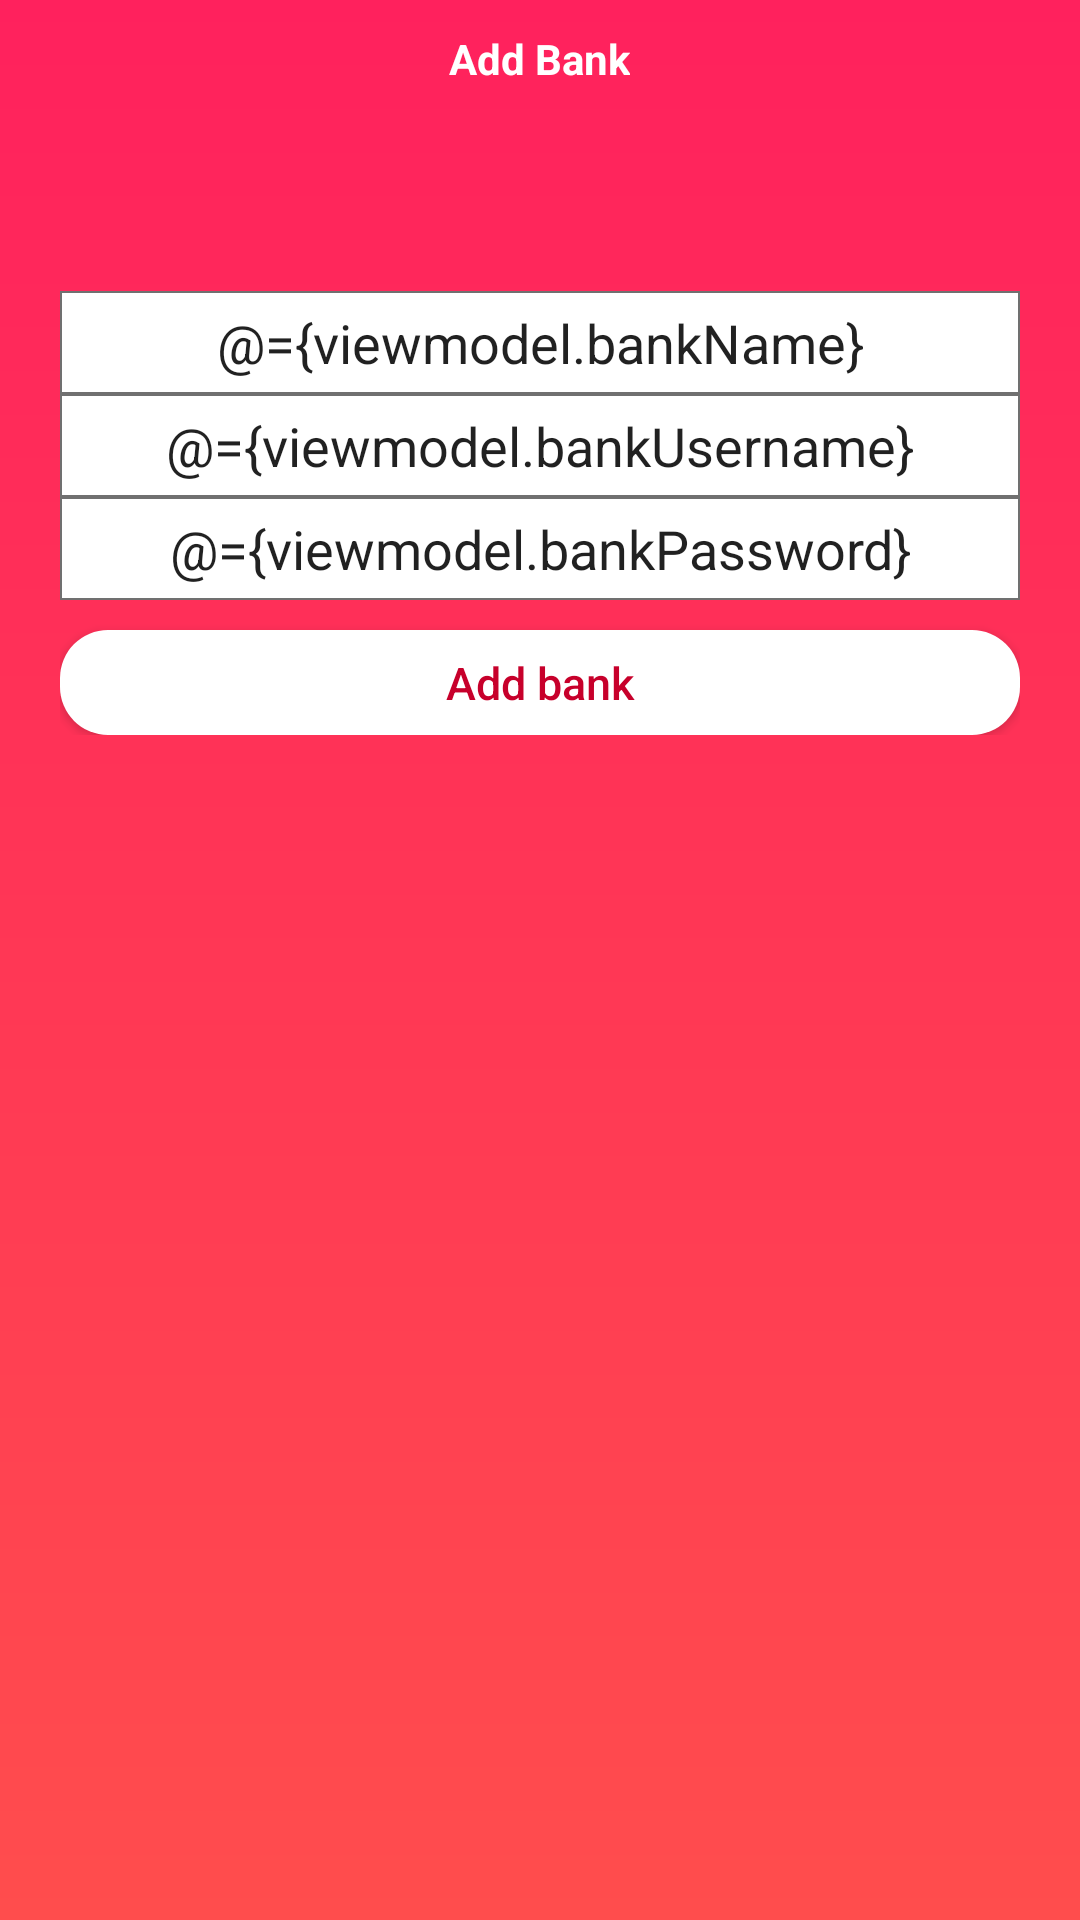

Produce the Android XML layout that renders to this screen, including the resource entries it uses.
<!-- AndroidManifest.xml: application theme AppTheme -->
<!-- res/layout/activity_add_bank.xml -->
<?xml version="1.0" encoding="utf-8"?>
<layout
    xmlns:android="http://schemas.android.com/apk/res/android"
    xmlns:app="http://schemas.android.com/apk/res-auto"
    xmlns:tools="http://schemas.android.com/tools"
    >

    <data>

        <variable
            name="viewmodel"
            type="com.bloodbank.ui.auth.HomeViewModel" />
    </data>
    <LinearLayout
        android:id="@+id/rootLayout"
        android:layout_width="match_parent"
        android:layout_height="match_parent"
        android:orientation="vertical"
        android:background="@drawable/gradient_back"
        >


            <RelativeLayout
                android:layout_width="match_parent"
                android:layout_height="wrap_content"
                android:padding="10dp"
                >
                <ImageView
                    android:layout_width="wrap_content"
                    android:layout_height="wrap_content"
                    android:layout_centerVertical="true"
                    android:textStyle="bold"
                    android:src="@drawable/ic_keyboard_backspace_black_24dp"
                    android:textSize="16sp"
                    android:onClick="@{viewmodel::onBackClicked}"
                    android:textColor="@color/white"
                    />
                <TextView
                    android:layout_width="wrap_content"
                    android:layout_height="wrap_content"
                    android:src="@drawable/ic_search_black_24dp"
                    android:text="Add Bank"
                    android:layout_centerInParent="true"
                    android:textStyle="bold"
                    android:textColor="@color/white"
                    />
            </RelativeLayout>

<LinearLayout
    android:layout_width="match_parent"
    android:layout_height="wrap_content"
    android:orientation="vertical"
    android:padding="20dp"
    >

        <EditText
            android:id="@+id/bankname"
            android:layout_width="match_parent"
            android:layout_height="wrap_content"
            android:background="@drawable/edittext_back"
            android:layout_marginTop="38dp"
            android:hint="bank name"
            android:text="@={viewmodel.bankName}"
            android:gravity="center_horizontal"
            />

        <EditText
            android:id="@+id/bankusername"
            android:layout_width="match_parent"
            android:layout_height="wrap_content"
            android:background="@drawable/edittext_back"
            android:hint="bank username"
            android:text="@={viewmodel.bankUsername}"
            android:gravity="center_horizontal"
            />

        <EditText
            android:id="@+id/bankpassw"
            android:layout_width="match_parent"
            android:layout_height="wrap_content"
            android:background="@drawable/edittext_back"
            android:hint="bank password"
            android:text="@={viewmodel.bankPassword}"
            android:gravity="center_horizontal"
            />

        <Button
            android:id="@+id/button_login"
            android:layout_width="match_parent"
            android:layout_height="35dp"
            android:text="Add bank"
            android:textAllCaps="false"
            android:layout_marginTop="10dp"
            android:textColor="@color/red"
            android:textSize="@dimen/text_size"
            android:onClick="@{viewmodel::OnRegisterBankClick}"
            android:background="@drawable/button_back_white"
            />

</LinearLayout>
    </LinearLayout>

</layout>
<!-- resources referenced by this layout -->
<resources>
  <color name="red">#c7002b</color>
  <color name="white">#ffffff</color>
  <dimen name="text_size">15sp</dimen>
  <!-- drawable button_back_white (drawable) -->
  <?xml version="1.0" encoding="utf-8"?>
  <shape xmlns:android="http://schemas.android.com/apk/res/android"
      android:shape="rectangle"
      >
      <solid
          android:color="@color/white"
          />
      <corners
          android:radius="16dp"
          />
  </shape>
  <!-- drawable edittext_back (drawable) -->
  <?xml version="1.0" encoding="utf-8"?>
  <shape xmlns:android="http://schemas.android.com/apk/res/android"
  android:shape="rectangle"
  >
  
      <solid
              android:color="@color/white"
      />
  
      <stroke
      android:color="#707070"
      android:width="0.7dp"
      />
  
      <padding
              android:top="5dp"
              android:bottom="5dp"
              android:left="10dp"
              android:right="10dp"
           />
  
  </shape>
  <!-- drawable gradient_back (drawable) -->
  <?xml version="1.0" encoding="utf-8"?>
  <shape xmlns:android="http://schemas.android.com/apk/res/android"
      android:shape="rectangle"
      >
      <gradient
          android:startColor="#ff215d"
          android:endColor="#ff4d4d"
          android:angle="-90"
          />
  </shape>
  <style name="AppTheme" parent="Theme.AppCompat.Light.NoActionBar">
          
          <item name="colorPrimary">@color/colorPrimary</item>
          <item name="colorPrimaryDark">@color/colorPrimaryDark</item>
          <item name="colorAccent">@color/colorAccent</item>
          <item name="android:windowNoTitle">true</item>
          <item name="android:windowActionBar">false</item>
          <item name="android:windowFullscreen">true</item>
          <item name="android:windowContentOverlay">@null</item>
      </style>
  <color name="colorPrimary">#008577</color>
  <color name="colorPrimaryDark">#00574B</color>
  <color name="colorAccent">#D81B60</color>
</resources>
